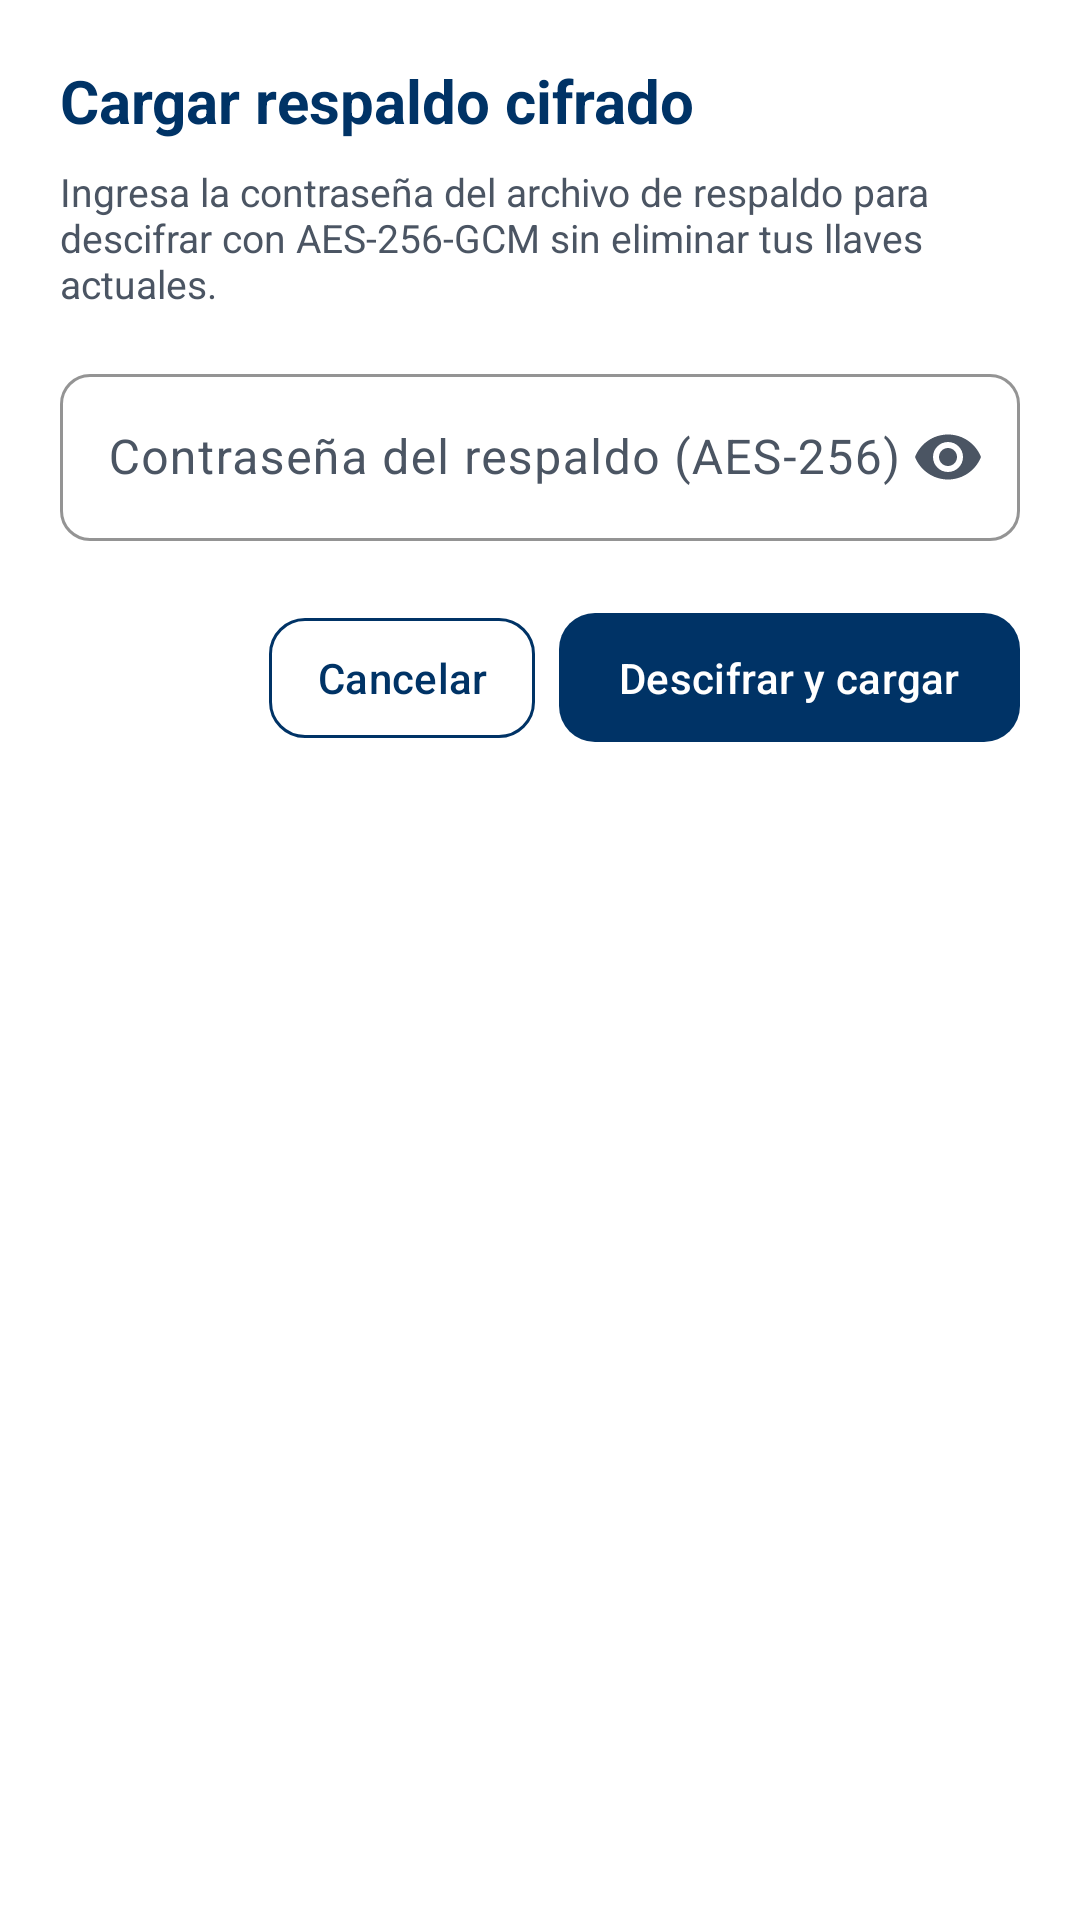

Reconstruct the res/layout file that produces this screen, plus the resources it refers to.
<!-- AndroidManifest.xml: application theme Theme.BBreApp -->
<!-- res/layout/dialog_backup_import.xml -->
<?xml version="1.0" encoding="utf-8"?>
<ScrollView xmlns:android="http://schemas.android.com/apk/res/android"
    xmlns:app="http://schemas.android.com/apk/res-auto"
    android:layout_width="match_parent"
    android:layout_height="wrap_content"
    android:padding="20dp"
    android:background="?attr/colorSurface">

    <LinearLayout
        android:layout_width="match_parent"
        android:layout_height="wrap_content"
        android:orientation="vertical">

        <TextView
            android:layout_width="wrap_content"
            android:layout_height="wrap_content"
            android:text="@string/dialog_backup_import_title"
            android:textColor="@color/bbre_primary"
            android:textSize="20sp"
            android:textStyle="bold"
            android:layout_marginBottom="8dp" />

        <TextView
            android:layout_width="match_parent"
            android:layout_height="wrap_content"
            android:text="@string/dialog_backup_import_desc"
            android:textColor="@color/text_secondary"
            android:textSize="13sp"
            android:layout_marginBottom="16dp" />

        <com.google.android.material.textfield.TextInputLayout
            android:id="@+id/tilImportBackupPassword"
            style="@style/Widget.BBreApp.TextInputLayout"
            android:layout_width="match_parent"
            android:layout_height="wrap_content"
            android:hint="@string/hint_backup_password"
            app:endIconMode="password_toggle"
            app:endIconTint="@color/text_secondary"
            app:errorIconDrawable="@null"
            android:layout_marginBottom="20dp">

            <com.google.android.material.textfield.TextInputEditText
                android:id="@+id/etImportBackupPassword"
                android:layout_width="match_parent"
                android:layout_height="wrap_content"
                android:textColor="@color/text_primary"
                android:inputType="textPassword" />

        </com.google.android.material.textfield.TextInputLayout>

        <LinearLayout
            android:layout_width="match_parent"
            android:layout_height="wrap_content"
            android:orientation="horizontal"
            android:gravity="end">

            <com.google.android.material.button.MaterialButton
                android:id="@+id/btnCancelImport"
                style="@style/Widget.BBreApp.Button.Secondary"
                android:layout_width="wrap_content"
                android:layout_height="wrap_content"
                android:minHeight="48dp"
                android:text="@string/btn_cancel"
                android:layout_marginEnd="8dp" />

            <com.google.android.material.button.MaterialButton
                android:id="@+id/btnConfirmImport"
                style="@style/Widget.BBreApp.Button.Primary"
                android:layout_width="wrap_content"
                android:layout_height="wrap_content"
                android:minHeight="48dp"
                android:text="@string/btn_decrypt_and_load" />

        </LinearLayout>

    </LinearLayout>
</ScrollView>
<!-- resources referenced by this layout -->
<resources>
  <color name="bbre_primary">#003366</color>
  <color name="text_primary">#111827</color>
  <color name="text_secondary">#4B5563</color>
  <string name="btn_cancel">Cancelar</string>
  <string name="btn_decrypt_and_load">Descifrar y cargar</string>
  <string name="dialog_backup_import_desc">Ingresa la contraseña del archivo de respaldo para descifrar con AES-256-GCM sin eliminar tus llaves actuales.</string>
  <string name="dialog_backup_import_title">Cargar respaldo cifrado</string>
  <string name="hint_backup_password">Contraseña del respaldo (AES-256)</string>
  <style name="Widget.BBreApp.Button.Primary" parent="Widget.Material3.Button">
          <item name="backgroundTint">@color/button_primary_bg</item>
          <item name="android:textColor">@color/button_primary_text</item>
          <item name="cornerRadius">12dp</item>
          <item name="android:minHeight">56dp</item>
          <item name="android:paddingTop">12dp</item>
          <item name="android:paddingBottom">12dp</item>
          <item name="android:paddingStart">20dp</item>
          <item name="android:paddingEnd">20dp</item>
      </style>
  <style name="Widget.BBreApp.Button.Secondary" parent="Widget.Material3.Button.OutlinedButton">
          <item name="strokeColor">@color/bbre_primary</item>
          <item name="android:textColor">@color/bbre_primary</item>
          <item name="cornerRadius">12dp</item>
          <item name="android:minHeight">48dp</item>
          <item name="android:paddingTop">10dp</item>
          <item name="android:paddingBottom">10dp</item>
          <item name="android:paddingStart">16dp</item>
          <item name="android:paddingEnd">16dp</item>
      </style>
  <style name="Widget.BBreApp.TextInputLayout" parent="Widget.Material3.TextInputLayout.OutlinedBox">
          <item name="boxStrokeColor">@color/bbre_primary</item>
          <item name="hintTextColor">@color/bbre_primary</item>
          <item name="boxBackgroundColor">@color/surface</item>
          <item name="boxCornerRadiusTopStart">10dp</item>
          <item name="boxCornerRadiusTopEnd">10dp</item>
          <item name="boxCornerRadiusBottomStart">10dp</item>
          <item name="boxCornerRadiusBottomEnd">10dp</item>
      </style>
  <style name="Theme.BBreApp" parent="Theme.Material3.DayNight.NoActionBar">
          <item name="colorPrimary">@color/bbre_primary</item>
          <item name="colorOnPrimary">@color/white</item>
          <item name="colorPrimaryDark">@color/bbre_primary_dark</item>
          <item name="colorSecondary">@color/nairusoft_primary</item>
          <item name="colorOnSecondary">@color/white</item>
          <item name="colorAccent">@color/bbre_accent</item>
          <item name="colorSurface">@color/surface</item>
          <item name="colorOnSurface">@color/text_primary</item>
          <item name="colorSurfaceVariant">@color/surface_variant</item>
          <item name="colorOnSurfaceVariant">@color/text_secondary</item>
          <item name="colorOutline">@color/outline_subtle</item>
          <item name="android:colorBackground">@color/background_primary</item>
          <item name="android:statusBarColor">@color/bbre_primary_dark</item>
          <item name="android:navigationBarColor">@color/bbre_primary_dark</item>
          <item name="android:windowBackground">@color/background_primary</item>
      </style>
  <color name="button_primary_bg">#003366</color>
  <color name="button_primary_text">#FFFFFF</color>
  <color name="surface">#FFFFFF</color>
  <color name="white">#FFFFFF</color>
  <color name="bbre_primary_dark">#002244</color>
  <color name="nairusoft_primary">#1976D2</color>
  <color name="bbre_accent">#FFD700</color>
  <color name="surface_variant">#E8EEF5</color>
  <color name="outline_subtle">#CBD5E1</color>
  <color name="background_primary">#F4F7FB</color>
</resources>
